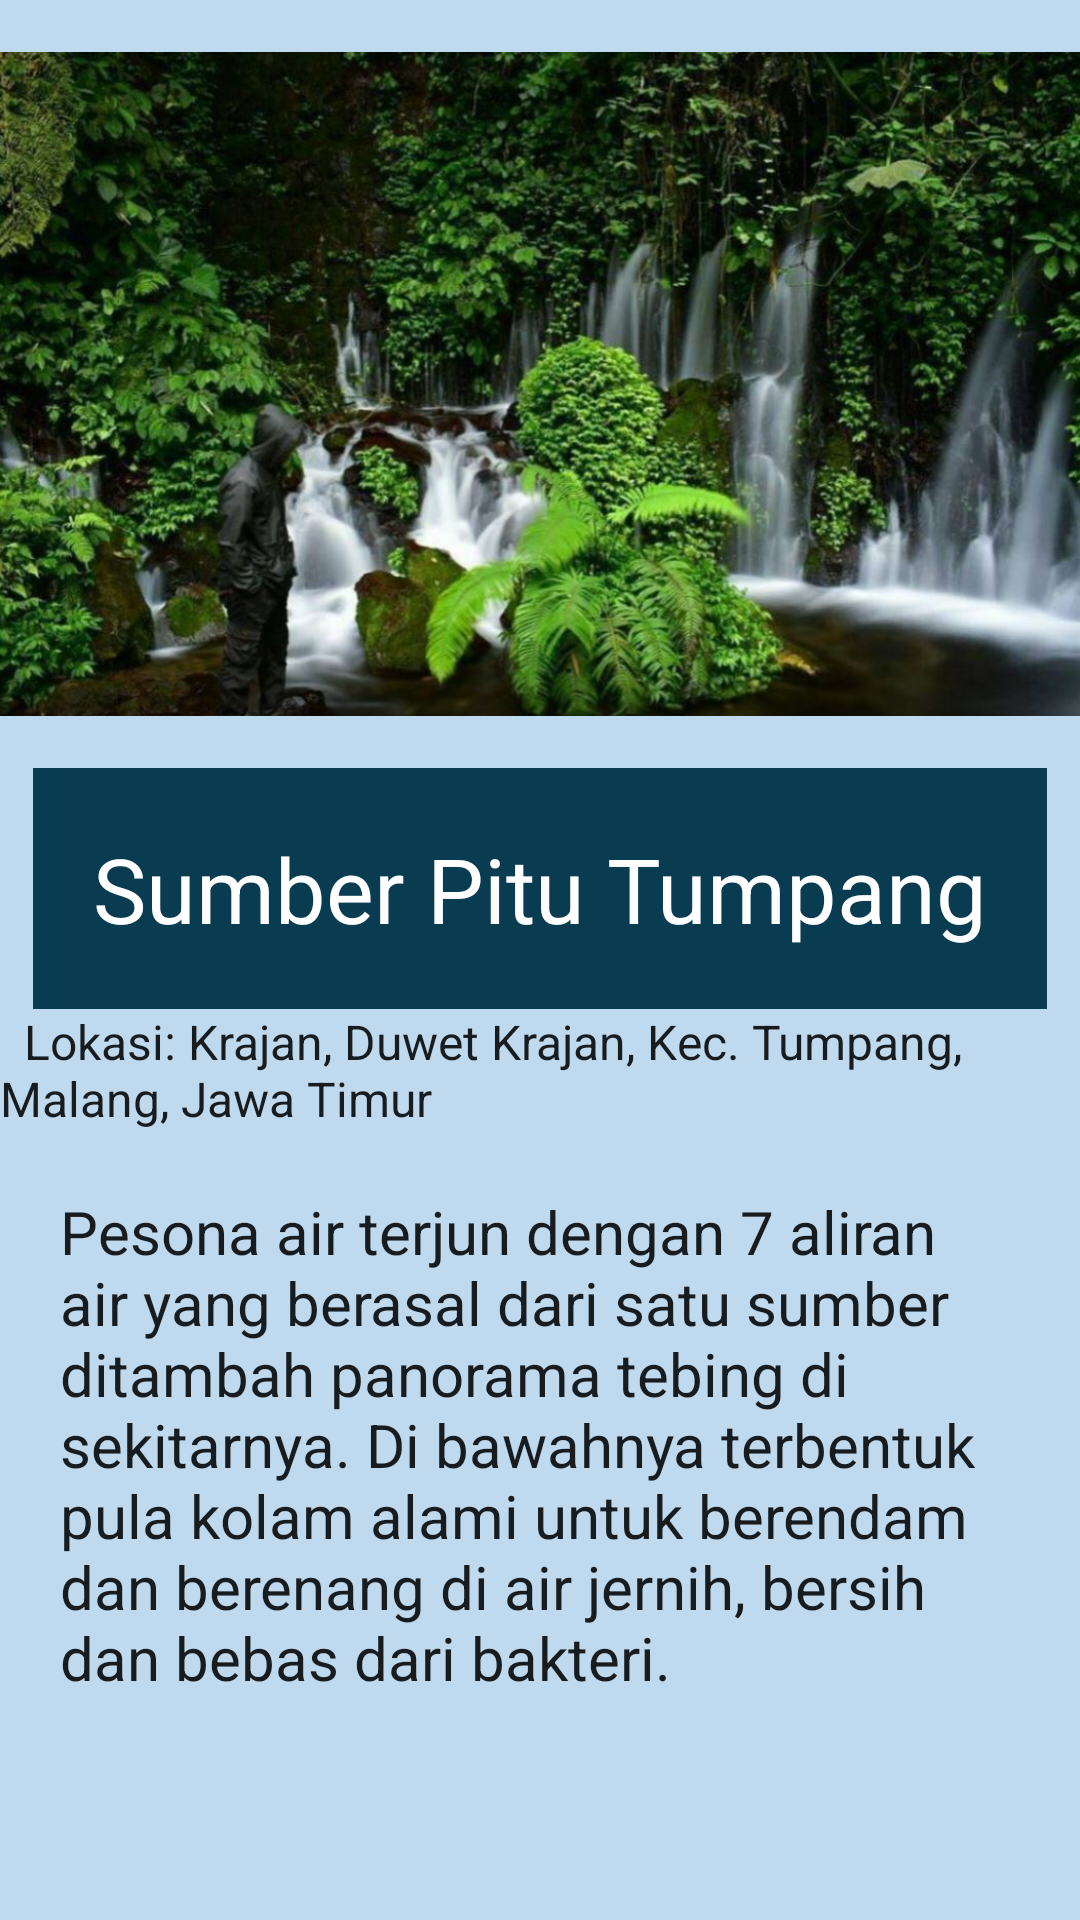

Write the Android layout XML for this screen, with the resource values it uses.
<!-- AndroidManifest.xml: application theme Theme.Wisata -->
<!-- res/layout/activity_sumber.xml -->
<?xml version="1.0" encoding="utf-8"?>
<LinearLayout xmlns:android="http://schemas.android.com/apk/res/android"
    xmlns:app="http://schemas.android.com/apk/res-auto"
    xmlns:tools="http://schemas.android.com/tools"
    android:layout_width="match_parent"
    android:layout_height="match_parent"
    android:background="#BFDAEF"
    android:orientation="vertical"
    tools:context=".MainActivity">

    <ImageView
        android:layout_width="wrap_content"
        android:layout_height="256dp"
        android:src="@drawable/sumber" />

    <TextView
        android:layout_width="wrap_content"
        android:layout_height="wrap_content"
        android:layout_gravity="center"
        android:background="#093B51"
        android:padding="20dp"
        android:text="Sumber Pitu Tumpang"
        android:textAppearance="@style/TextAppearance.AppCompat.Body1"
        android:textColor="#FFFFFF"
        android:textSize="30dp" />

    <TextView
        android:layout_width="wrap_content"
        android:layout_height="wrap_content"
        android:layout_gravity="center"
        android:text="  Lokasi: Krajan, Duwet Krajan, Kec. Tumpang, Malang, Jawa Timur"
        android:textAppearance="@style/TextAppearance.AppCompat.Body1"
        android:textSize="16dp" />

    <ScrollView
        android:layout_width="wrap_content"
        android:layout_height="338dp">

        <TextView
            android:layout_width="wrap_content"
            android:layout_height="wrap_content"
            android:padding="20dp"
            android:text="@string/text19"
            android:textAppearance="@style/TextAppearance.AppCompat.Body1"
            android:textSize="20dp" />

    </ScrollView>

</LinearLayout>
<!-- resources referenced by this layout -->
<resources>
  <!-- drawable sumber: jpg bitmap (drawable, 136907 bytes) -->
  <string name="text19">
          Pesona air terjun dengan 7 aliran air yang berasal dari satu sumber ditambah panorama tebing di sekitarnya. Di bawahnya terbentuk pula kolam alami untuk berendam dan berenang di air jernih, bersih dan bebas dari bakteri.
      </string>
  <style name="Theme.Wisata" parent="Theme.MaterialComponents.DayNight.DarkActionBar">
          
          <item name="colorPrimary">@color/purple_500</item>
          <item name="colorPrimaryVariant">@color/purple_700</item>
          <item name="colorOnPrimary">@color/white</item>
          
          <item name="colorSecondary">@color/teal_200</item>
          <item name="colorSecondaryVariant">@color/teal_700</item>
          <item name="colorOnSecondary">@color/black</item>
          
          <item name="android:statusBarColor" tools:targetApi="l">?attr/colorPrimaryVariant</item>
          
      </style>
  <!-- not gathered from this repository: default colours our renderer supplied (Android Studio template values) -->
  <color name="purple_500">#FF6200EE</color>
  <color name="purple_700">#FF3700B3</color>
  <color name="teal_200">#FF03DAC5</color>
  <color name="teal_700">#FF018786</color>
  <color name="black">#FF000000</color>
  <color name="white">#FFFFFFFF</color>
</resources>
